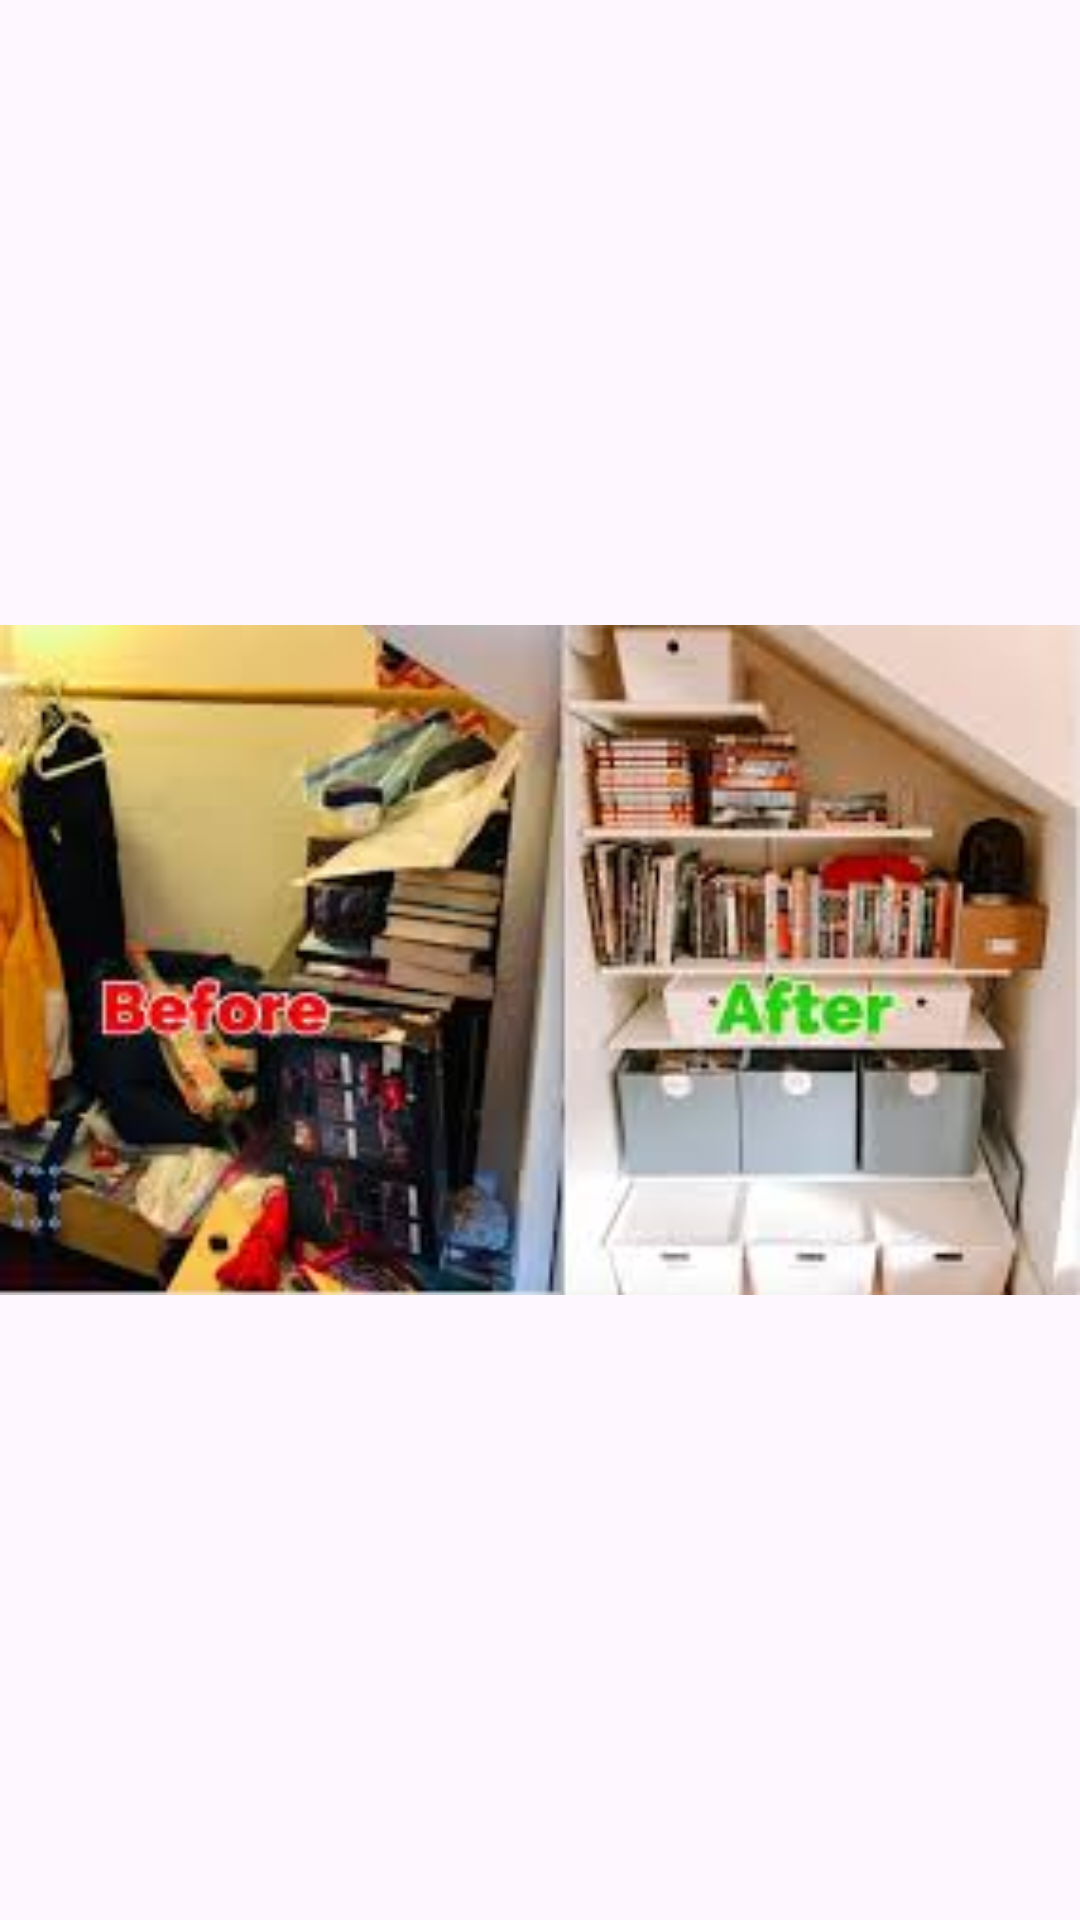

The Android layout XML behind this screen, and the referenced resources:
<!-- AndroidManifest.xml: application theme Theme.OrderlyHome -->
<!-- res/layout/activity_portfolio_enlarged.xml -->
<androidx.constraintlayout.widget.ConstraintLayout
    xmlns:android="http://schemas.android.com/apk/res/android"
    xmlns:app="http://schemas.android.com/apk/res-auto"
    xmlns:tools="http://schemas.android.com/tools"
    android:layout_width="match_parent"
    android:layout_height="match_parent">

    <ImageView
        android:id="@+id/portfolioPic1"
        android:layout_width="0dp"
        android:layout_height="0dp"
        android:scaleType="fitCenter"
        android:src="@drawable/banda0"
        app:layout_constraintBottom_toBottomOf="parent"
        app:layout_constraintEnd_toEndOf="parent"
        app:layout_constraintHorizontal_bias="0.0"
        app:layout_constraintStart_toStartOf="parent"
        app:layout_constraintTop_toTopOf="parent" />
</androidx.constraintlayout.widget.ConstraintLayout>
<!-- resources referenced by this layout -->
<resources>
  <!-- drawable banda0: jpg bitmap (drawable, 11971 bytes) -->
  <style name="Theme.OrderlyHome" parent="Base.Theme.OrderlyHome" />
  <style name="Base.Theme.OrderlyHome" parent="Theme.Material3.DayNight.NoActionBar">
          
          
      </style>
</resources>
